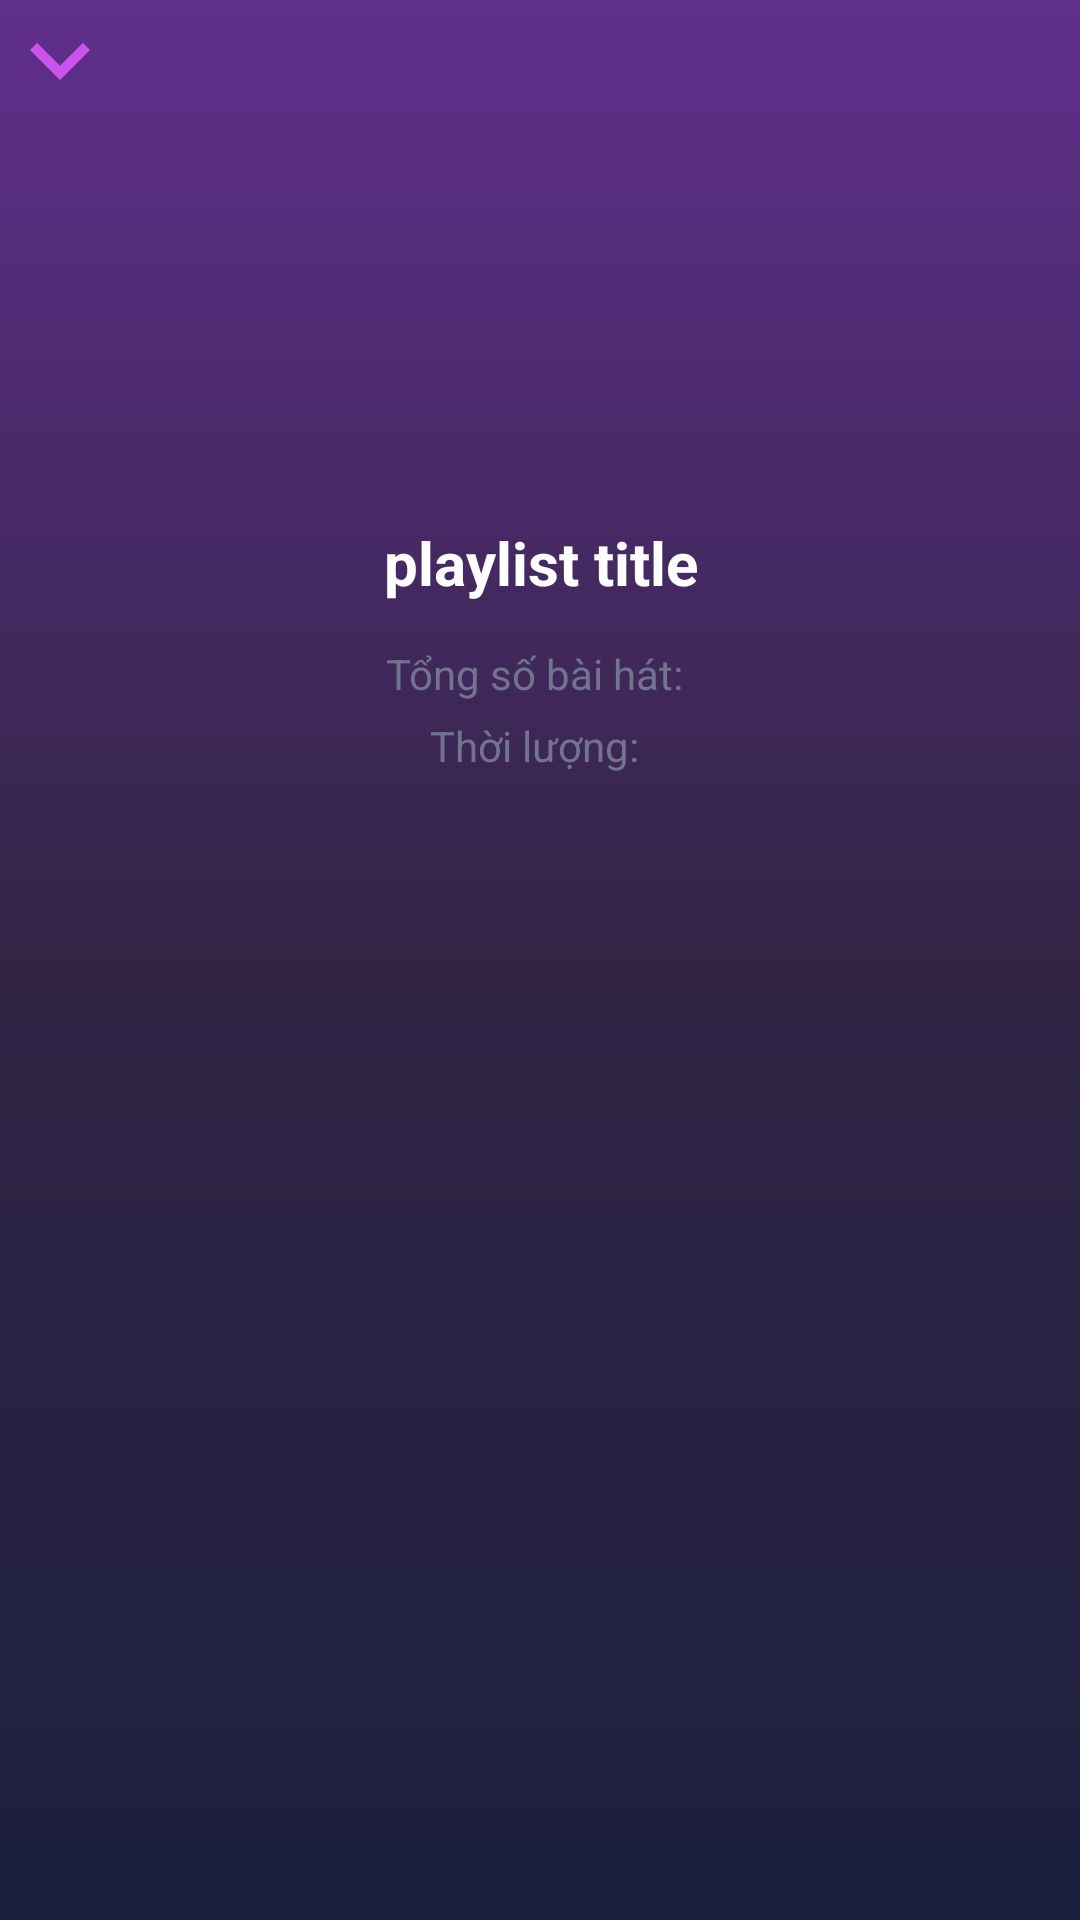

This screen was rendered from an Android layout file. Write that file and the resources it references.
<!-- AndroidManifest.xml: application theme Theme.CringeMPOne -->
<!-- res/layout/activity_playlist.xml -->
<?xml version="1.0" encoding="utf-8"?>
<RelativeLayout xmlns:android="http://schemas.android.com/apk/res/android"
    xmlns:app="http://schemas.android.com/apk/res-auto"
    xmlns:tools="http://schemas.android.com/tools"
    android:layout_width="match_parent"
    android:layout_height="match_parent"
    android:background="@drawable/gradient_background_theme_1"
    tools:context=".ui.playlist.PlaylistActivity">
    <androidx.appcompat.widget.AppCompatButton
        android:layout_width="40dp"
        android:layout_height="40dp"
        android:background="@drawable/baseline_keyboard_arrow_down_24"
        android:id="@+id/playlist_backBtn"/>
    <androidx.cardview.widget.CardView
        android:layout_width="match_parent"
        android:layout_height="wrap_content"
        android:id="@+id/playlist_header"
        app:cardBackgroundColor="@android:color/transparent"
        app:cardElevation="0dp">
        <RelativeLayout
            android:layout_width="match_parent"
            android:layout_height="wrap_content"
            android:minHeight="270dp"
            android:layout_alignParentTop="true">
            <ImageView
                android:layout_width="165dp"
                android:layout_height="165dp"
                android:id="@+id/playlist_header_img"
                android:background="@mipmap/ic_disc"
                android:layout_centerHorizontal="true"/>

            <TextView
                android:id="@+id/playlist_header_title"
                android:layout_width="wrap_content"
                android:layout_height="wrap_content"
                android:layout_below="@+id/playlist_header_img"
                android:layout_centerHorizontal="true"
                android:layout_marginStart="8dp"
                android:maxLines="2"
                android:maxLength="60"
                android:ellipsize="marquee"
                android:textAlignment="center"
                android:layout_margin="9dp"
                android:text="playlist title"
                android:textColor="@color/white"
                android:textSize="20dp"
                android:textStyle="bold" />
            <TextView
                android:layout_width="wrap_content"
                android:layout_height="wrap_content"
                android:id="@+id/playlist_header_total_song"
                android:layout_below="@id/playlist_header_title"
                android:layout_centerHorizontal="true"
                android:textColor="@color/textSubtitleColor"
                android:layout_margin="5dp"
                android:text="Tổng số bài hát: "/>
            <TextView
                android:layout_width="wrap_content"
                android:layout_height="wrap_content"
                android:id="@+id/playlist_header_total_time"
                android:layout_below="@id/playlist_header_total_song"
                android:layout_centerHorizontal="true"
                android:textColor="@color/textSubtitleColor"
                android:text="Thời lượng: "/>
        </RelativeLayout>
    </androidx.cardview.widget.CardView>

    <androidx.recyclerview.widget.RecyclerView
        android:layout_width="match_parent"
        android:layout_height="wrap_content"
        android:layout_below="@id/playlist_header"
        android:id="@+id/playlist_songList"/>
</RelativeLayout>
<!-- resources referenced by this layout -->
<resources>
  <color name="textSubtitleColor">#72738e</color>
  <color name="white">#FFFFFFFF</color>
  <!-- drawable baseline_keyboard_arrow_down_24 (drawable) -->
  <vector android:height="60dp" android:tint="#cb54ec"
      android:viewportHeight="24" android:viewportWidth="24"
      android:width="60dp" xmlns:android="http://schemas.android.com/apk/res/android">
      <path android:fillColor="@android:color/white" android:pathData="M7.41,8.59L12,13.17l4.59,-4.58L18,10l-6,6 -6,-6 1.41,-1.41z"/>
  </vector>
  <!-- drawable gradient_background_theme_1 (drawable) -->
  <?xml version="1.0" encoding="utf-8"?>
  <selector xmlns:android="http://schemas.android.com/apk/res/android">
      <item>
          <shape>
              <gradient
                  android:angle="90"
                  android:startColor="#1c1f3e"
                  android:centerColor="#F5291C3E"
                  android:endColor="#F55A2687"
                  android:type="linear"
                  />
          </shape>
      </item>
  </selector>
  <!-- mipmap ic_disc (mipmap-anydpi-v26) -->
  <?xml version="1.0" encoding="utf-8"?>
  <adaptive-icon xmlns:android="http://schemas.android.com/apk/res/android">
      <background android:drawable="@drawable/ic_disc_background"/>
      <foreground android:drawable="@mipmap/ic_disc_foreground"/>
  </adaptive-icon>
  <style name="Theme.CringeMPOne" parent="Theme.MaterialComponents.DayNight.DarkActionBar">
          
          <item name="colorPrimary">@color/purple_500</item>
          <item name="colorPrimaryVariant">@color/purple_700</item>
          <item name="colorOnPrimary">@color/white</item>
          
          <item name="colorSecondary">@color/teal_200</item>
          <item name="colorSecondaryVariant">@color/teal_700</item>
          <item name="colorOnSecondary">@color/black</item>
          
          <item name="android:statusBarColor">?attr/colorPrimaryVariant</item>
          
      </style>
  <color name="purple_500">#FF6200EE</color>
  <color name="purple_700">#FF3700B3</color>
  <color name="teal_200">#FF03DAC5</color>
  <color name="teal_700">#FF018786</color>
  <color name="black">#FF000000</color>
</resources>
